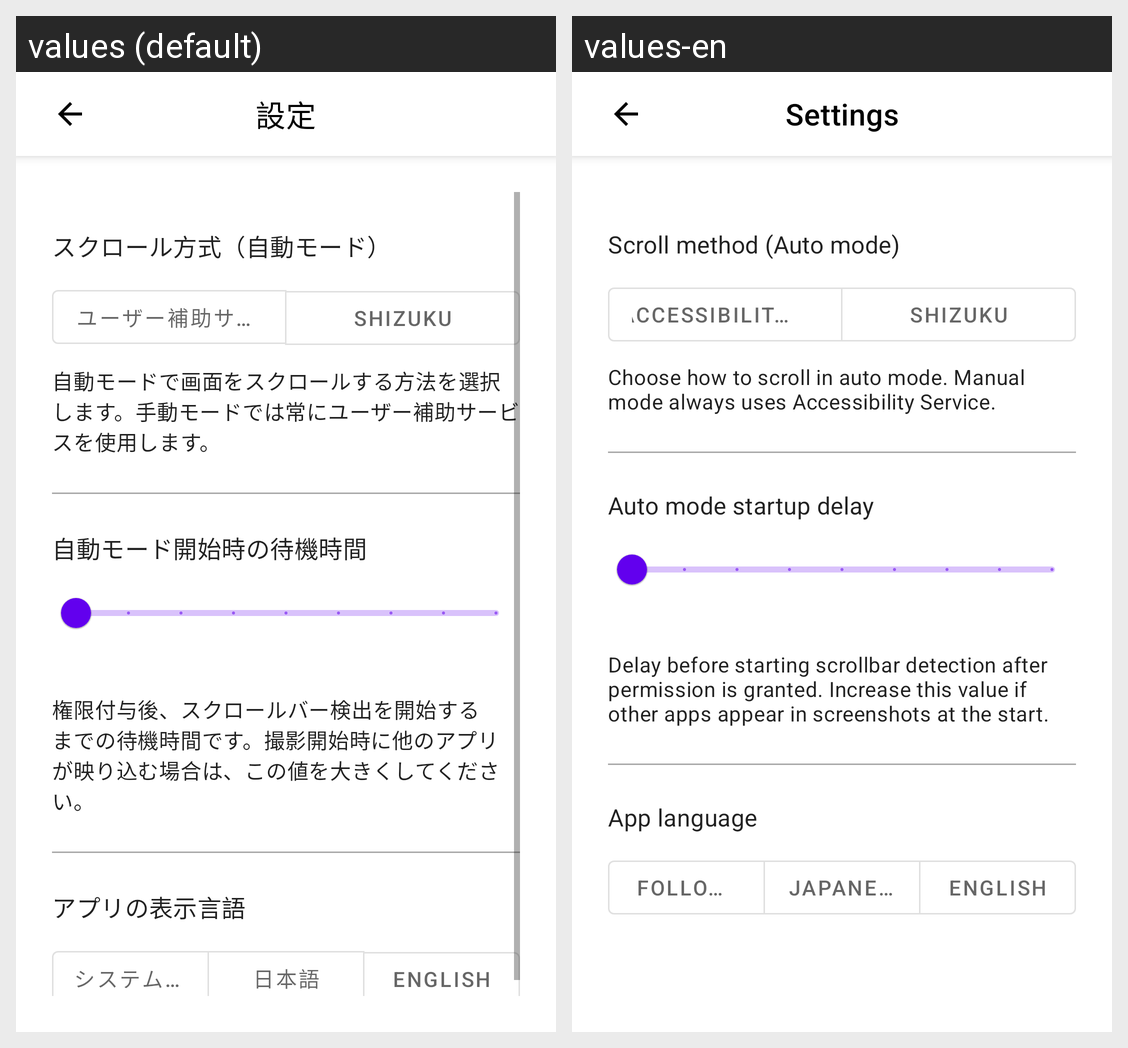

This grid shows one Android layout under two languages. Give, for every string resource on the screen, its name, the default text and each shown locale's text.
Android screen res/layout/activity_settings.xml rendered under 2 locales, left to right: values (default), values-en. Device: Nexus 5 (rendered at 1080×1920; each locale shown at half size, 540×960, under a caption strip naming it); theme Theme.ChronoCamera.
Strings drawn on this screen, with the default value and each locale's value (text and hints the layout hard-codes, and strings that could not be matched under every locale, appear in the picture but are not listed):

settings_title
  values: 設定
  values-en: Settings

settings_scroll_method_label
  values: スクロール方式（自動モード）
  values-en: Scroll method (Auto mode)

settings_scroll_method_accessibility
  values: ユーザー補助サービス（推奨）
  values-en: Accessibility Service (Recommended)

settings_scroll_method_shizuku
  values: Shizuku
  values-en: Shizuku

settings_scroll_method_hint
  values: 自動モードで画面をスクロールする方法を選択します。手動モードでは常にユーザー補助サービスを使用します。
  values-en: Choose how to scroll in auto mode. Manual mode always uses Accessibility Service.

settings_initial_delay_label
  values: 自動モード開始時の待機時間
  values-en: Auto mode startup delay

settings_initial_delay_hint
  values: 権限付与後、スクロールバー検出を開始するまでの待機時間です。撮影開始時に他のアプリが映り込む場合は、この値を大きくしてください。
  values-en: Delay before starting scrollbar detection after permission is granted. Increase this value if other apps appear in screenshots at the start.

settings_language_label
  values: アプリの表示言語
  values-en: App language

settings_language_system
  values: システム設定に従う
  values-en: Follow system

settings_language_japanese
  values: 日本語
  values-en: Japanese

settings_language_english
  values: English
  values-en: English
